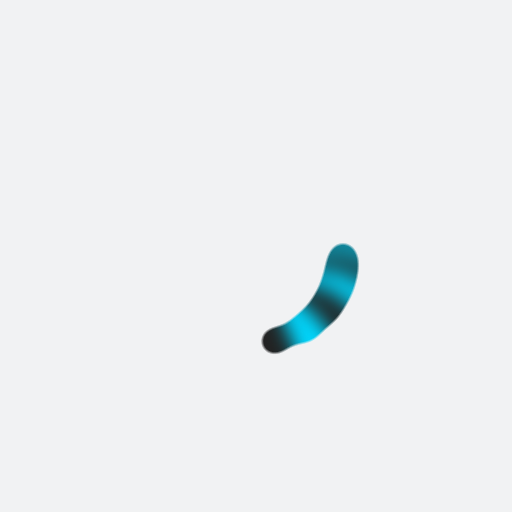
t = 0.00 s
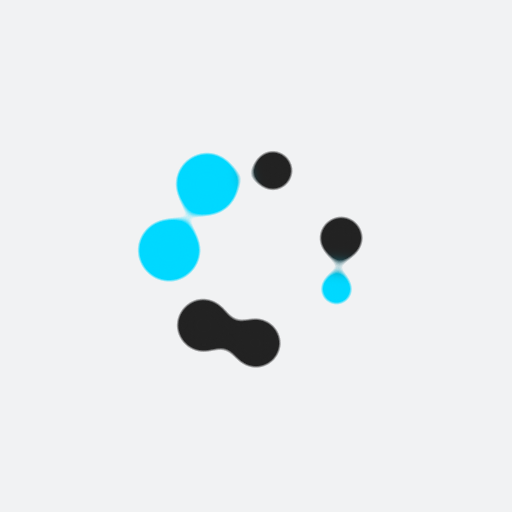
t = 1.32 s
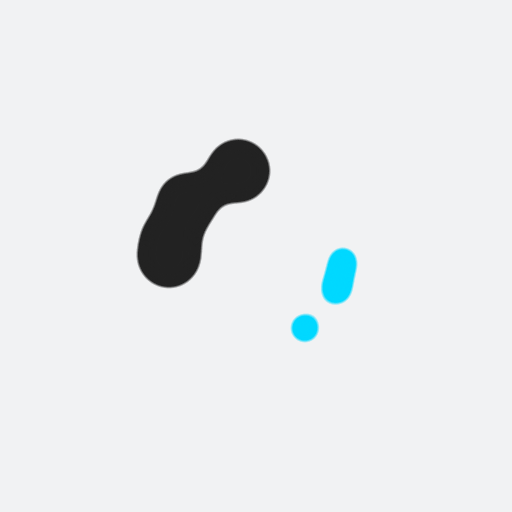
t = 2.63 s
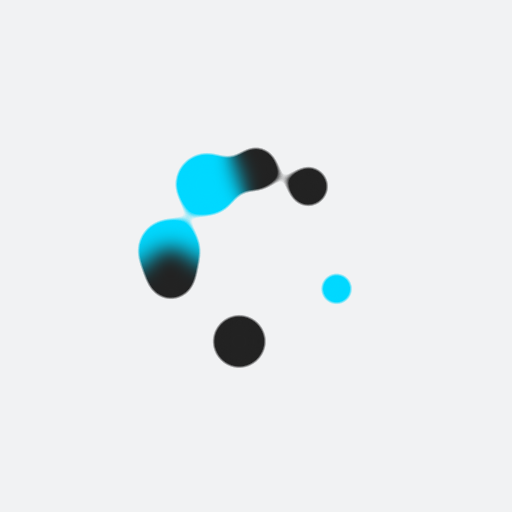
t = 3.95 s

The animated SVG that drew these frames (rendered in a browser with its animation timeline set to each time). Animation: 14 SMIL elements (animate=7,animateTransform=7); one cycle of 5.26 s, repeats indefinitely.

<svg xmlns="http://www.w3.org/2000/svg" xmlns:xlink="http://www.w3.org/1999/xlink" style="margin: auto; background: rgb(241, 242, 243); display: block;" width="200px" height="200px" viewBox="0 0 100 100" preserveAspectRatio="xMidYMid">
<defs>
  <filter id="ldio-qejq22fxlo-filter" x="-100%" y="-100%" width="300%" height="300%" color-interpolation-filters="sRGB">
    <feGaussianBlur in="SourceGraphic" stdDeviation="2"></feGaussianBlur>
    <feComponentTransfer result="cutoff">
      <feFuncA type="table" tableValues="0 0 0 0 0 0 1 1 1 1 1"></feFuncA>
    </feComponentTransfer>
  </filter>
</defs>
<g filter="url(#ldio-qejq22fxlo-filter)"><g transform="translate(50 50)">
<g>
  <circle cx="17" cy="0" r="5" fill="#222222">
    <animate attributeName="r" keyTimes="0;0.5;1" values="3;7;3" dur="5.2631578947368425s" repeatCount="indefinite" begin="-0.19s"></animate>
  </circle>
  <animateTransform attributeName="transform" type="rotate" keyTimes="0;1" values="0;360" dur="5.2631578947368425s" repeatCount="indefinite" begin="0s"></animateTransform>
</g>
</g><g transform="translate(50 50)">
<g>
  <circle cx="17" cy="0" r="5" fill="#00d8ff">
    <animate attributeName="r" keyTimes="0;0.5;1" values="3;7;3" dur="2.6315789473684212s" repeatCount="indefinite" begin="-0.16285714285714287s"></animate>
  </circle>
  <animateTransform attributeName="transform" type="rotate" keyTimes="0;1" values="0;360" dur="2.6315789473684212s" repeatCount="indefinite" begin="-0.027142857142857142s"></animateTransform>
</g>
</g><g transform="translate(50 50)">
<g>
  <circle cx="17" cy="0" r="5" fill="#222222">
    <animate attributeName="r" keyTimes="0;0.5;1" values="3;7;3" dur="1.7543859649122806s" repeatCount="indefinite" begin="-0.1357142857142857s"></animate>
  </circle>
  <animateTransform attributeName="transform" type="rotate" keyTimes="0;1" values="0;360" dur="1.7543859649122806s" repeatCount="indefinite" begin="-0.054285714285714284s"></animateTransform>
</g>
</g><g transform="translate(50 50)">
<g>
  <circle cx="17" cy="0" r="5" fill="#00d8ff">
    <animate attributeName="r" keyTimes="0;0.5;1" values="3;7;3" dur="1.3157894736842106s" repeatCount="indefinite" begin="-0.10857142857142857s"></animate>
  </circle>
  <animateTransform attributeName="transform" type="rotate" keyTimes="0;1" values="0;360" dur="1.3157894736842106s" repeatCount="indefinite" begin="-0.08142857142857143s"></animateTransform>
</g>
</g><g transform="translate(50 50)">
<g>
  <circle cx="17" cy="0" r="5" fill="#222222">
    <animate attributeName="r" keyTimes="0;0.5;1" values="3;7;3" dur="1.0526315789473684s" repeatCount="indefinite" begin="-0.08142857142857143s"></animate>
  </circle>
  <animateTransform attributeName="transform" type="rotate" keyTimes="0;1" values="0;360" dur="1.0526315789473684s" repeatCount="indefinite" begin="-0.10857142857142857s"></animateTransform>
</g>
</g><g transform="translate(50 50)">
<g>
  <circle cx="17" cy="0" r="5" fill="#00d8ff">
    <animate attributeName="r" keyTimes="0;0.5;1" values="3;7;3" dur="0.8771929824561403s" repeatCount="indefinite" begin="-0.054285714285714284s"></animate>
  </circle>
  <animateTransform attributeName="transform" type="rotate" keyTimes="0;1" values="0;360" dur="0.8771929824561403s" repeatCount="indefinite" begin="-0.1357142857142857s"></animateTransform>
</g>
</g><g transform="translate(50 50)">
<g>
  <circle cx="17" cy="0" r="5" fill="#222222">
    <animate attributeName="r" keyTimes="0;0.5;1" values="3;7;3" dur="0.7518796992481203s" repeatCount="indefinite" begin="-0.027142857142857142s"></animate>
  </circle>
  <animateTransform attributeName="transform" type="rotate" keyTimes="0;1" values="0;360" dur="0.7518796992481203s" repeatCount="indefinite" begin="-0.16285714285714287s"></animateTransform>
</g>
</g></g>
</svg>